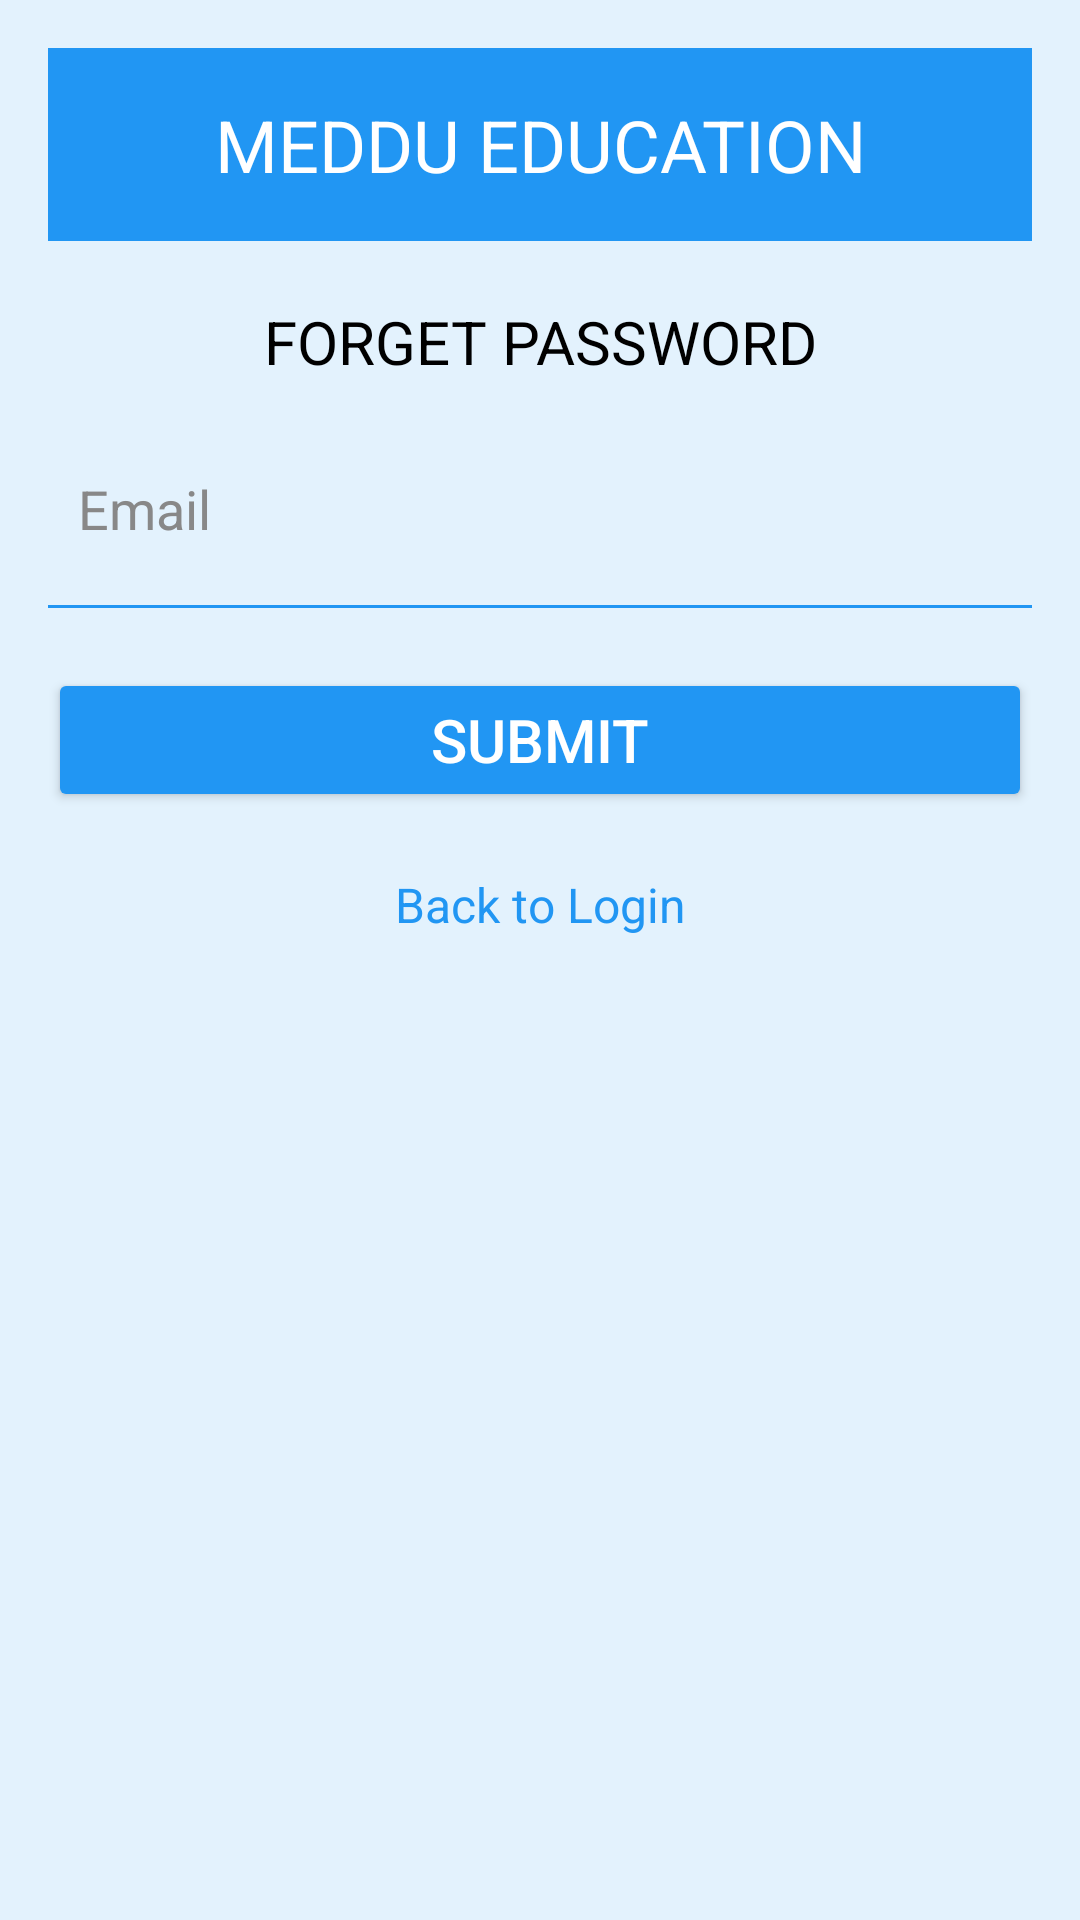

This screen was rendered from an Android layout file. Write that file and the resources it references.
<!-- AndroidManifest.xml: application theme Theme._07032025 -->
<!-- res/layout/forget_password.xml -->
<?xml version="1.0" encoding="utf-8"?>
<LinearLayout xmlns:android="http://schemas.android.com/apk/res/android"
    android:layout_width="match_parent"
    android:layout_height="match_parent"
    android:orientation="vertical"
    android:background="#E3F2FD"
    android:padding="16dp">

    <TextView
        android:layout_width="match_parent"
        android:layout_height="wrap_content"
        android:text="MEDDU EDUCATION"
        android:textSize="24sp"
        android:textColor="#FFFFFF"
        android:background="#2196F3"
        android:padding="16dp"
        android:gravity="center"
        android:layout_marginBottom="20dp"/>

    <TextView
        android:layout_width="match_parent"
        android:layout_height="wrap_content"
        android:text="FORGET PASSWORD"
        android:textSize="20sp"
        android:textColor="#000000"
        android:gravity="center"
        android:layout_marginBottom="20dp"/>

    <EditText
        android:id="@+id/edtForgetEmail"
        android:layout_width="match_parent"
        android:layout_height="wrap_content"
        android:hint="Email"
        android:inputType="textEmailAddress"
        android:background="@android:color/transparent"
        android:padding="10dp"
        android:layout_marginBottom="10dp"
        android:textColor="#000000"
        android:textColorHint="#888888"/>
    <View
        android:layout_width="match_parent"
        android:layout_height="1dp"
        android:background="#2196F3"
        android:layout_marginBottom="20dp"/>

    <Button
        android:id="@+id/btnSubmit"
        android:layout_width="match_parent"
        android:layout_height="wrap_content"
        android:text="SUBMIT"
        android:textSize="20dp"
        android:backgroundTint="#2196F3"
        android:textColor="#FFFFFF"
        android:layout_marginBottom="10dp"/>

    <TextView
        android:id="@+id/tvBackToLogin"
        android:clickable="true"
        android:layout_width="match_parent"
        android:layout_height="wrap_content"
        android:text="Back to Login"
        android:textColor="#2196F3"
        android:gravity="center"
        android:textSize="16dp"
        android:layout_marginTop="10dp"/>

</LinearLayout>
<!-- resources referenced by this layout -->
<resources>
  <style name="Theme._07032025" parent="Base.Theme._07032025" />
  <style name="Base.Theme._07032025" parent="Theme.Material3.DayNight.NoActionBar">
          
          
      </style>
</resources>
